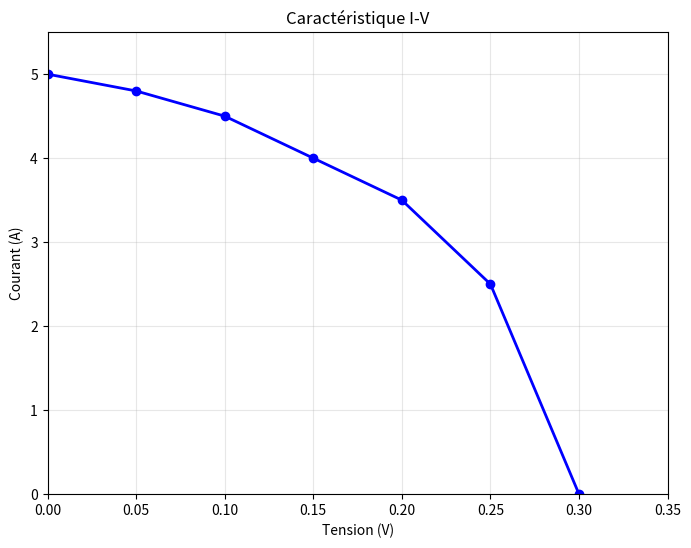

Python code for this plot:
import matplotlib.pyplot as plt
import numpy as np

# Données de la cellule PV
V = np.array([0.00, 0.05, 0.10, 0.15, 0.20, 0.25, 0.30])
I = np.array([5.0, 4.8, 4.5, 4.0, 3.5, 2.5, 0.0])

# Création du graphique
plt.figure(figsize=(8,6))
plt.plot(V, I, 'b-o', linewidth=2, markersize=6)
plt.xlabel('Tension (V)')
plt.ylabel('Courant (A)')
plt.title('Caractéristique I-V')
plt.grid(True, alpha=0.3)
plt.xlim(0, 0.35)
plt.ylim(0, 5.5)

# Affichage
plt.show()